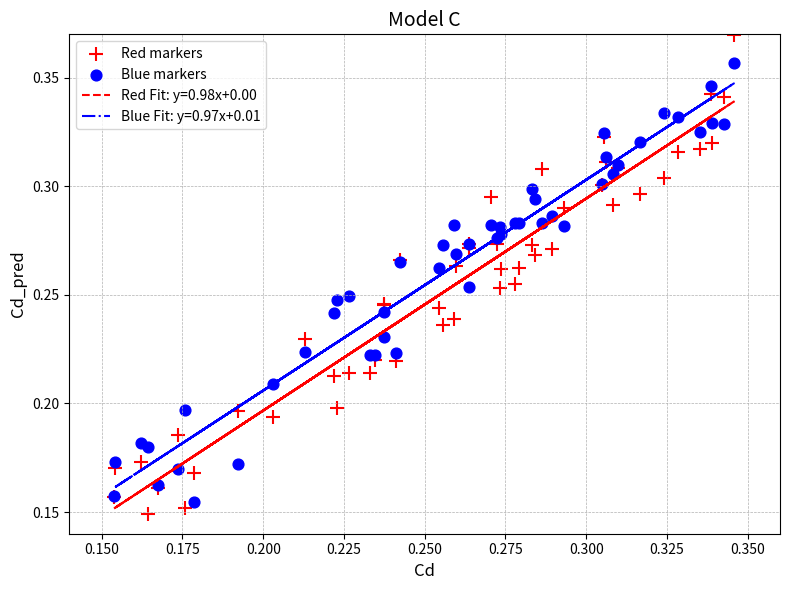

This chart was generated by the following Python code:
import matplotlib.pyplot as plt
import numpy as np
from scipy.stats import linregress

# Generate sample data
np.random.seed(0)
Cd = np.random.rand(50) * 0.2 + 0.15  # Random data for Cd in range 0.15 to 0.35
Cd_pred_red = Cd + (np.random.rand(50) * 0.05 - 0.025)  # Red markers
Cd_pred_blue = Cd + (np.random.rand(50) * 0.05 - 0.025)  # Blue markers

# Perform linear regression
slope_red, intercept_red, r_value_red, p_value_red, std_err_red = linregress(
    Cd, Cd_pred_red
)
slope_blue, intercept_blue, r_value_blue, p_value_blue, std_err_blue = linregress(
    Cd, Cd_pred_blue
)
regression_line_red = slope_red * Cd + intercept_red
regression_line_blue = slope_blue * Cd + intercept_blue

# Plot the data
plt.figure(figsize=(8, 6))
plt.scatter(Cd, Cd_pred_red, color="red", marker="+", label="Red markers", s=100)
plt.scatter(Cd, Cd_pred_blue, color="blue", marker="o", label="Blue markers", s=60)

# Plot regression lines
plt.plot(
    Cd,
    regression_line_red,
    color="red",
    linestyle="--",
    label=f"Red Fit: y={slope_red:.2f}x+{intercept_red:.2f}",
)
plt.plot(
    Cd,
    regression_line_blue,
    color="blue",
    linestyle="-.",
    label=f"Blue Fit: y={slope_blue:.2f}x+{intercept_blue:.2f}",
)

# Add titles and labels
plt.title("Model C", fontsize=14)
plt.xlabel("Cd", fontsize=12)
plt.ylabel("Cd_pred", fontsize=12)

# Add legend
plt.legend(loc="upper left", fontsize=10)

# Add grid
plt.grid(True, which="both", linestyle="--", linewidth=0.5)

# Set axis limits for better visualization
plt.xlim(0.14, 0.36)
plt.ylim(0.14, 0.37)

# Show plot
plt.tight_layout()
plt.show()
